Image classification data set "dataset2" (Forelow/MLAI-project on GitHub). Class labels (4): 10 cent, 1 dollar, 20 cent, 50 cent.

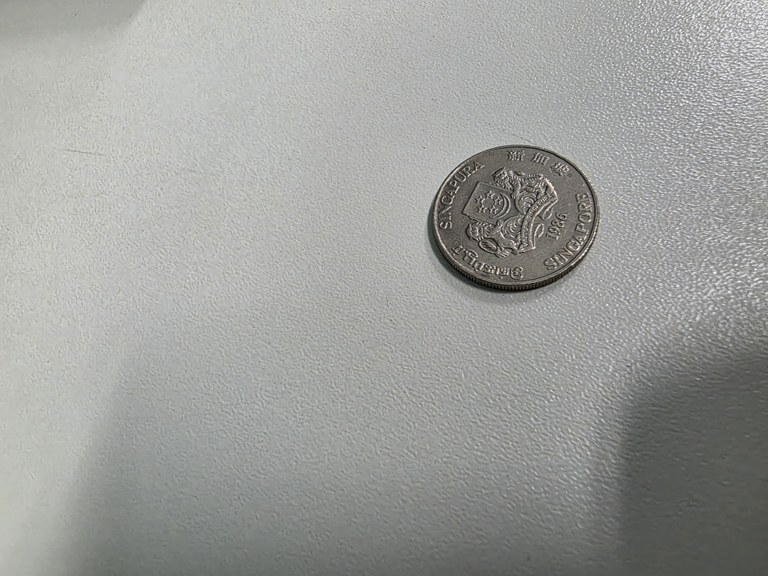
Label: 20 cent

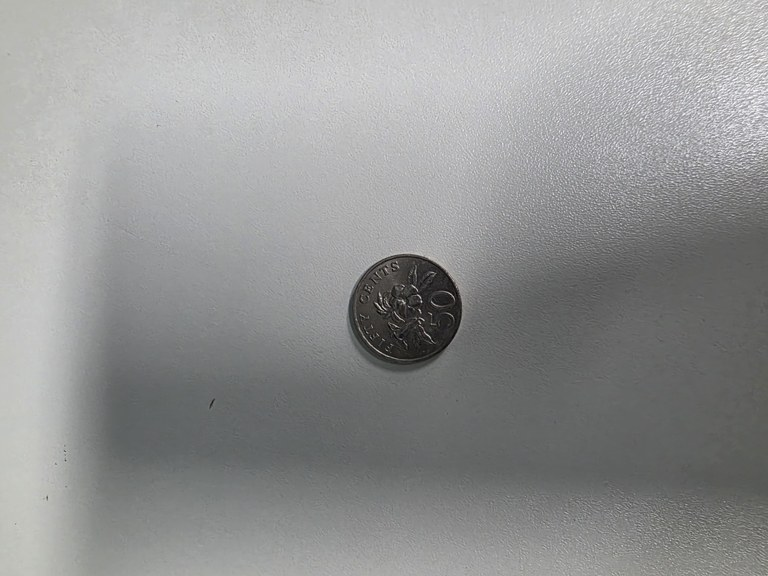
Label: 50 cent

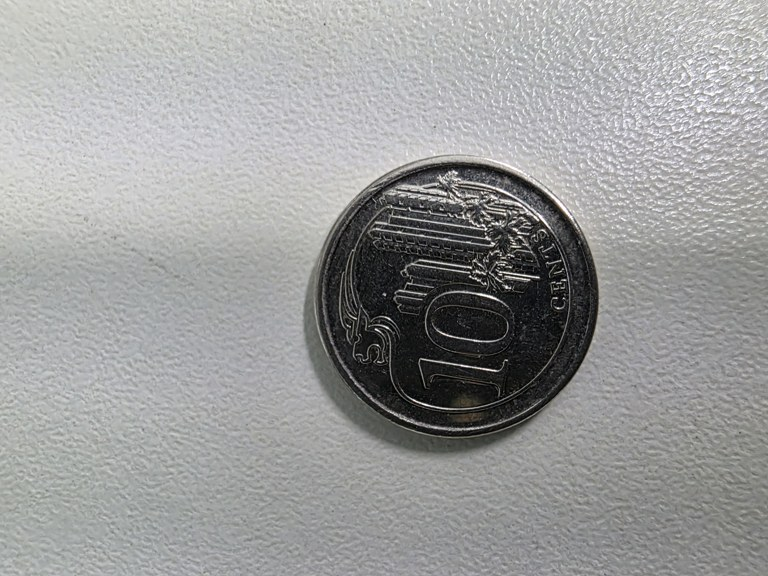
Label: 10 cent

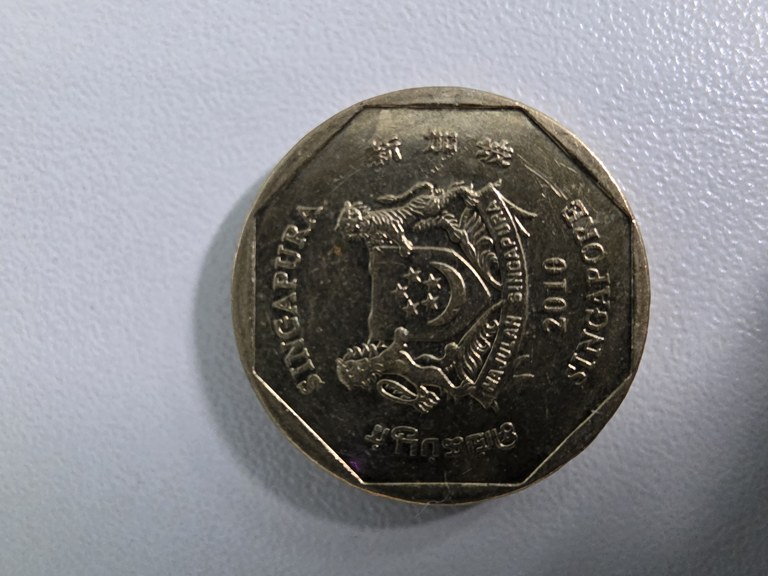
Label: 1 dollar

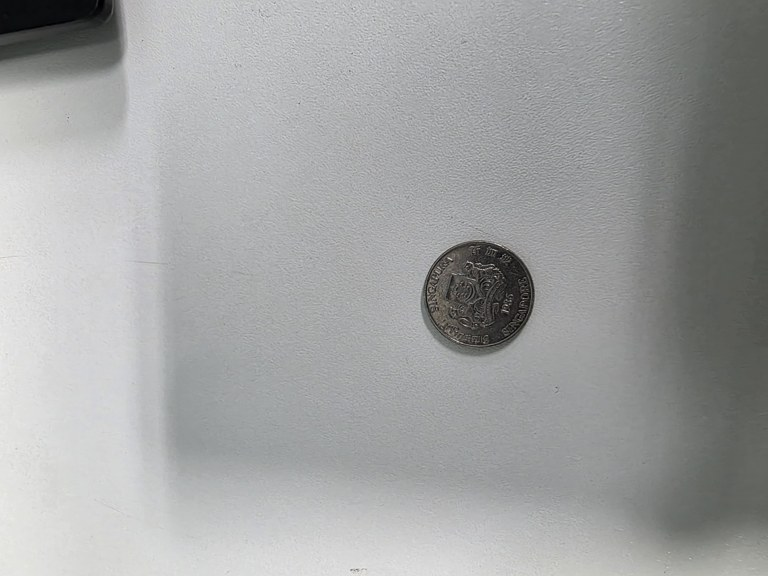
Label: 20 cent

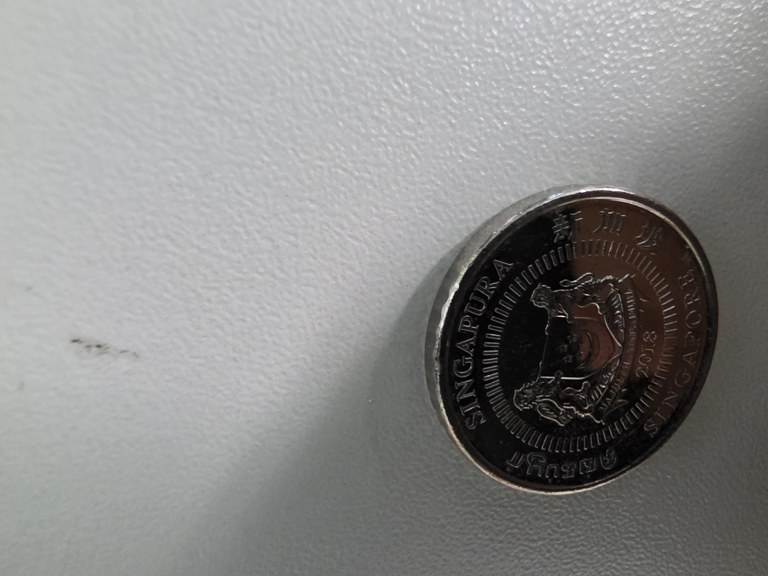
Label: 50 cent
